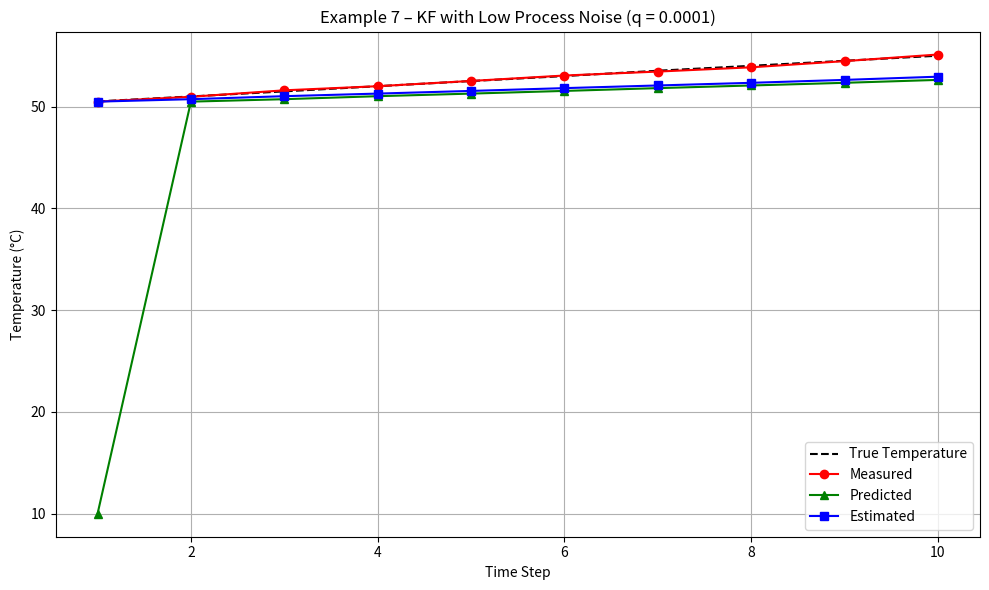
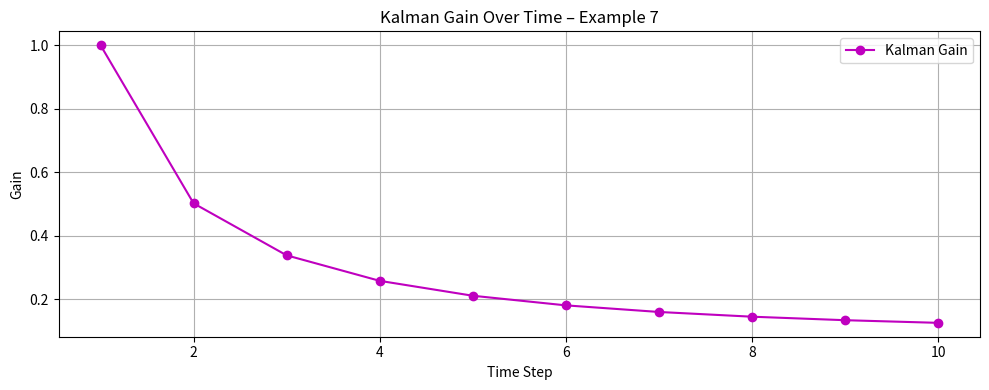

Generate these figures, in order, with matplotlib:
"""
Estimating the Temperature of Heating Liquid – Example 7 (Low Process Noise)

This script simulates a 1D Kalman Filter where:
- True system: Heating liquid (temperature increasing linearly).
- Filter assumption: Constant system (temperature does not change).
- Process noise (q) is very low → leads to a lag error.

Reference:
[redacted]

------------------------------------------------------------------------------------------
MODEL AND EQUATIONS USED:
------------------------------------------------------------------------------------------

1. Initialization:
   x̂₀,₀ = 10.0      # Initial estimate (°C)
   p₀,₀ = 100² = 10000   # Initial variance

2. Prediction:
   x̂ₙ,ₙ₋₁ = x̂ₙ₋₁,ₙ₋₁
   pₙ,ₙ₋₁ = pₙ₋₁,ₙ₋₁ + q

3. Update:
   Kₙ = pₙ,ₙ₋₁ / (pₙ,ₙ₋₁ + r)
   x̂ₙ,ₙ = x̂ₙ,ₙ₋₁ + Kₙ * (zₙ - x̂ₙ,ₙ₋₁)
   pₙ,ₙ = (1 - Kₙ) * pₙ,ₙ₋₁

Where:
- zₙ: measurement at step n
- x̂ₙ,ₙ: estimated temperature
- pₙ,ₙ: estimate variance
- Kₙ: Kalman gain
- q = 0.0001, r = 0.01 (variance of process and measurement noise)
"""

import numpy as np
import matplotlib.pyplot as plt

# True values and measurements
true_temps = [50.505, 50.994, 51.493, 52.001, 52.506,
              52.998, 53.521, 54.005, 54.5, 54.997]

measurements = [50.486, 50.963, 51.597, 52.001, 52.518,
                53.05, 53.438, 53.858, 54.465, 55.114]

# Initial values
x_est = 10.0
p_est = 10000.0
q = 0.0001
r = 0.01

# Storage
predictions, estimates, kalman_gains, variances = [], [], [], []
time_steps = list(range(1, len(measurements) + 1))

for z in measurements:
    x_pred = x_est
    p_pred = p_est + q

    K = p_pred / (p_pred + r)
    x_est = x_pred + K * (z - x_pred)
    p_est = (1 - K) * p_pred

    predictions.append(x_pred)
    estimates.append(x_est)
    kalman_gains.append(K)
    variances.append(p_est)

# Print table
print(f"{'Time':<6} {'True':<10} {'Measured':<10} {'Predicted':<12} {'Estimate':<10} {'Gain':<10} {'Variance':<10}")
print("-" * 72)
for i in range(len(time_steps)):
    print(f"{time_steps[i]:<6} {true_temps[i]:<10.3f} {measurements[i]:<10.3f} {predictions[i]:<12.3f} "
          f"{estimates[i]:<10.3f} {kalman_gains[i]:<10.6f} {variances[i]:<10.6f}")

# Plot results
plt.figure(figsize=(10, 6))
plt.plot(time_steps, true_temps, 'k--', label='True Temperature')
plt.plot(time_steps, measurements, 'ro-', label='Measured')
plt.plot(time_steps, predictions, 'g^-', label='Predicted')
plt.plot(time_steps, estimates, 'bs-', label='Estimated')
plt.title("Example 7 – KF with Low Process Noise (q = 0.0001)")
plt.xlabel("Time Step")
plt.ylabel("Temperature (°C)")
plt.legend()
plt.grid()
plt.tight_layout()
plt.show(block=False)

# Kalman gain plot
plt.figure(figsize=(10, 4))
plt.plot(time_steps, kalman_gains, 'mo-', label='Kalman Gain')
plt.title("Kalman Gain Over Time – Example 7")
plt.xlabel("Time Step")
plt.ylabel("Gain")
plt.legend()
plt.grid()
plt.tight_layout()
plt.show()

input("\nPress Enter to close plots...")
